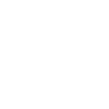
t = 0.00 s
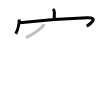
t = 3.25 s
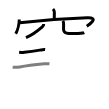
t = 6.50 s
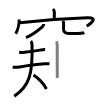
t = 9.50 s
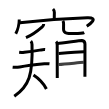
t = 12.75 s
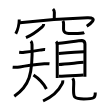
t = 16.00 s

The animated SVG that drew these frames (rendered in a browser with its animation timeline set to each time). Animation: 16 SMIL elements (animate=16); one cycle of 16.00 s.

<svg width="109px" height="109px" viewBox="0 0 px 109px" xmlns="http://www.w3.org/2000/svg" xmlns:xlink="http://www.w3.org/1999/xlink" xml:space="preserve" version="1.1"  baseProfile="full">
<path d="M52.98,9c0.89,0.89,1.4,2.48,1.38,3.45c-0.07,3.05-0.07,3.49-0.08,6.27" style="fill:none;stroke:black;stroke-width:3;opacity:0">
  <animate attributeType="CSS" attributeName="opacity" from="0" to="1" begin="0s" dur="1s" repeatCount="0" fill="freeze" />
</path>
<path d="M19.27,19.51c-0.02,3.87-1.77,11.12-3.52,14.24" style="fill:none;stroke:black;stroke-width:3;opacity:0">
  <animate attributeType="CSS" attributeName="opacity" from="0" to="1" begin="1s" dur="1s" repeatCount="0" fill="freeze" />
</path>
<path d="M19.87,22.74c22.63-2.37,47.76-4.12,67.34-4.88c12.08-0.47,2.56,6.41-0.45,8.3" style="fill:none;stroke:black;stroke-width:3;opacity:0">
  <animate attributeType="CSS" attributeName="opacity" from="0" to="1" begin="2s" dur="1s" repeatCount="0" fill="freeze" />
</path>
<path d="M43.71,24c0,1-0.59,2.11-1.45,2.85C37.5,31,32.9,34.66,25.98,37.67" style="fill:none;stroke:black;stroke-width:3;opacity:0">
  <animate attributeType="CSS" attributeName="opacity" from="0" to="1" begin="3s" dur="1s" repeatCount="0" fill="freeze" />
</path>
<path d="M62.84,20.87c0.62,0.98,0.86,2.02,0.75,3.13c-0.01,1.66-0.04,3.71-0.04,5.37c0,4.73,5.86,4.19,10.64,4.19c5.05,0,9.37-0.61,10.08-0.95" style="fill:none;stroke:black;stroke-width:3;opacity:0">
  <animate attributeType="CSS" attributeName="opacity" from="0" to="1" begin="4s" dur="1s" repeatCount="0" fill="freeze" />
</path>
<path d="M19.15,52.29c1.8,0.21,3.59,0.18,5.37-0.1c4.88-0.6,8.89-1.14,15.25-2.08c1.78-0.26,3.53-0.73,5.34-0.5" style="fill:none;stroke:black;stroke-width:3;opacity:0">
  <animate attributeType="CSS" attributeName="opacity" from="0" to="1" begin="5s" dur="1s" repeatCount="0" fill="freeze" />
</path>
<path d="M12.64,67.14c2.39,0.23,4.76,0.17,7.11-0.22c7.75-1.29,16.3-2.25,24.62-3.12c1.7-0.18,3.41-0.12,5.11,0.06" style="fill:none;stroke:black;stroke-width:3;opacity:0">
  <animate attributeType="CSS" attributeName="opacity" from="0" to="1" begin="6s" dur="1s" repeatCount="0" fill="freeze" />
</path>
<path d="M30.85,41.12c0.77,0.77,1.12,1.9,1.17,3.55C32.93,74.38,29.25,86,14.28,96.23" style="fill:none;stroke:black;stroke-width:3;opacity:0">
  <animate attributeType="CSS" attributeName="opacity" from="0" to="1" begin="7s" dur="1s" repeatCount="0" fill="freeze" />
</path>
<path d="M33.48,75.1c5.61,3.71,10.33,8.85,12.91,13.91" style="fill:none;stroke:black;stroke-width:3;opacity:0">
  <animate attributeType="CSS" attributeName="opacity" from="0" to="1" begin="8s" dur="1s" repeatCount="0" fill="freeze" />
</path>
<path d="M56.15,41.52c0.78,0.78,1.05,2.07,1.05,3.53c0,3.38,0.04,18.18,0.06,26.8c0.01,3.47,0.01,5.94,0.01,6.26" style="fill:none;stroke:black;stroke-width:3;opacity:0">
  <animate attributeType="CSS" attributeName="opacity" from="0" to="1" begin="9s" dur="1s" repeatCount="0" fill="freeze" />
</path>
<path d="M57.92,43.38c2.43-0.14,21.75-2.66,23.96-2.82c2.47,0.45,3.08,1.53,3.08,3.39c0,4.43-0.02,17.8-0.03,26.06c-0.01,3.82-0.01,6.55-0.01,6.78" style="fill:none;stroke:black;stroke-width:3;opacity:0">
  <animate attributeType="CSS" attributeName="opacity" from="0" to="1" begin="10s" dur="1s" repeatCount="0" fill="freeze" />
</path>
<path d="M58.7,53.41c4.91-0.45,21.57-1.72,25.47-1.72" style="fill:none;stroke:black;stroke-width:3;opacity:0">
  <animate attributeType="CSS" attributeName="opacity" from="0" to="1" begin="11s" dur="1s" repeatCount="0" fill="freeze" />
</path>
<path d="M58.9,64.48c6.22-0.28,18.67-1.7,24.74-2.14" style="fill:none;stroke:black;stroke-width:3;opacity:0">
  <animate attributeType="CSS" attributeName="opacity" from="0" to="1" begin="12s" dur="1s" repeatCount="0" fill="freeze" />
</path>
<path d="M59.02,76.35c6.79-0.21,17.8-1.02,24.48-1.39" style="fill:none;stroke:black;stroke-width:3;opacity:0">
  <animate attributeType="CSS" attributeName="opacity" from="0" to="1" begin="13s" dur="1s" repeatCount="0" fill="freeze" />
</path>
<path d="M62.82,80.33c0.07,1.29-0.19,2.48-0.79,3.57c-2.24,4.56-8.41,12.23-18.95,17.11" style="fill:none;stroke:black;stroke-width:3;opacity:0">
  <animate attributeType="CSS" attributeName="opacity" from="0" to="1" begin="14s" dur="1s" repeatCount="0" fill="freeze" />
</path>
<path d="M72.7,78.26c0.55,0.86,0.98,1.87,1.01,3.19c0.09,3.55-0.16,4.42-0.16,8.58c0,6.8-0.06,8.97,10.2,8.97c11.23,0,11.55-1.5,11.55-6.58" style="fill:none;stroke:black;stroke-width:3;opacity:0">
  <animate attributeType="CSS" attributeName="opacity" from="0" to="1" begin="15s" dur="1s" repeatCount="0" fill="freeze" />
</path>
</svg>
